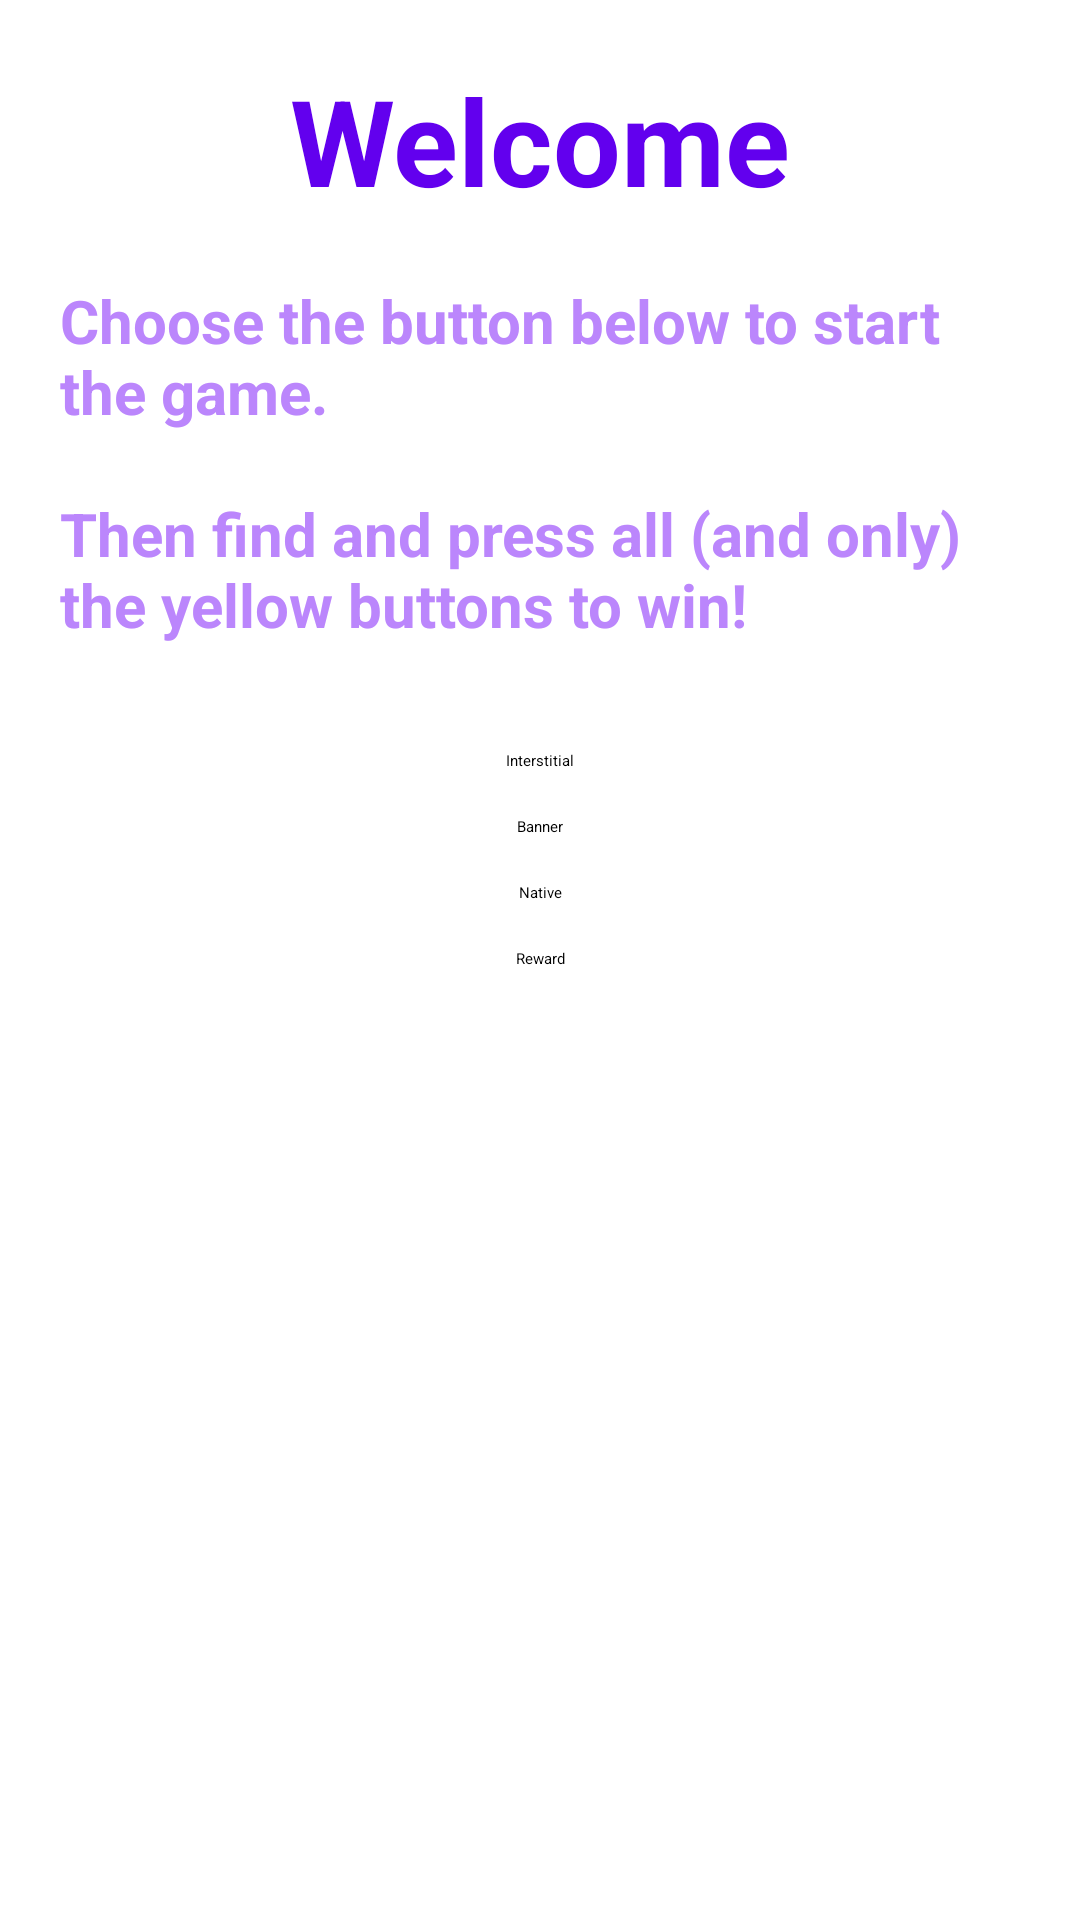

Layout XML and referenced resources for this Android screen:
<!-- AndroidManifest.xml: application theme Theme.MyApplication -->
<!-- res/layout/activity_main.xml -->
<?xml version="1.0" encoding="utf-8"?>
<ScrollView
    xmlns:android="http://schemas.android.com/apk/res/android"
    xmlns:ads="http://schemas.android.com/apk/res-auto"
    android:layout_width="match_parent"
    android:layout_height="match_parent">

    <androidx.constraintlayout.widget.ConstraintLayout
        android:id="@+id/cl_layout"
        android:layout_width="match_parent"
        android:layout_height="wrap_content">

        <TextView
            android:id="@+id/tv_welcome"
            android:layout_width="wrap_content"
            android:layout_height="wrap_content"
            android:layout_marginTop="20dp"
            android:text="@string/welcome"
            android:textColor="@color/purple_500"
            android:textSize="40sp"
            android:textStyle="bold"
            ads:layout_constraintEnd_toEndOf="parent"
            ads:layout_constraintStart_toStartOf="parent"
            ads:layout_constraintTop_toTopOf="parent" />

        <TextView
            android:id="@+id/tv_instructions"
            android:layout_width="wrap_content"
            android:layout_height="wrap_content"
            android:padding="20dp"
            android:text="@string/choose_the_button_below_to_start_the_game_n_nthen_find_and_press_all_and_only_the_yellow_buttons_to_win"
            android:textColor="@color/purple_200"
            android:textSize="20sp"
            android:textStyle="bold"
            ads:layout_constraintEnd_toEndOf="parent"
            ads:layout_constraintStart_toStartOf="parent"
            ads:layout_constraintTop_toBottomOf="@+id/tv_welcome" />

        <Button
            android:id="@+id/btn_interstit"
            android:layout_width="wrap_content"
            android:layout_height="wrap_content"
            android:layout_marginTop="15dp"
            android:text="@string/interstitial"
            ads:layout_constraintEnd_toEndOf="parent"
            ads:layout_constraintStart_toStartOf="parent"
            ads:layout_constraintTop_toBottomOf="@+id/tv_instructions" />

        <Button
            android:id="@+id/btn_banner"
            android:layout_width="wrap_content"
            android:layout_height="wrap_content"
            android:layout_marginTop="15dp"
            android:text="@string/banner"
            ads:layout_constraintEnd_toEndOf="parent"
            ads:layout_constraintStart_toStartOf="parent"
            ads:layout_constraintTop_toBottomOf="@+id/btn_interstit" />

        <Button
            android:id="@+id/btn_native"
            android:layout_width="wrap_content"
            android:layout_height="wrap_content"
            android:layout_marginTop="15dp"
            android:text="@string/Native"
            ads:layout_constraintEnd_toEndOf="parent"
            ads:layout_constraintStart_toStartOf="parent"
            ads:layout_constraintTop_toBottomOf="@+id/btn_banner" />

        <Button
            android:id="@+id/btn_reward"
            android:layout_width="wrap_content"
            android:layout_height="wrap_content"
            android:layout_marginTop="15dp"
            android:layout_marginBottom="15dp"
            android:text="@string/reward"
            ads:layout_constraintBottom_toBottomOf="parent"
            ads:layout_constraintEnd_toEndOf="parent"
            ads:layout_constraintStart_toStartOf="parent"
            ads:layout_constraintTop_toBottomOf="@+id/btn_native" />

    </androidx.constraintlayout.widget.ConstraintLayout>
</ScrollView>
<!-- resources referenced by this layout -->
<resources>
  <string name="Native">Native</string>
  <string name="banner">Banner</string>
  <string name="choose_the_button_below_to_start_the_game_n_nthen_find_and_press_all_and_only_the_yellow_buttons_to_win">Choose the button below to start the game.\n\nThen find and press all (and only) the yellow buttons to win!</string>
  <string name="interstitial">Interstitial</string>
  <string name="reward">Reward</string>
  <string name="welcome">Welcome</string>
  <!-- not gathered from this repository: default colours our renderer supplied (Android Studio template values) -->
  <color name="purple_200">#FFBB86FC</color>
  <color name="purple_500">#FF6200EE</color>
</resources>
